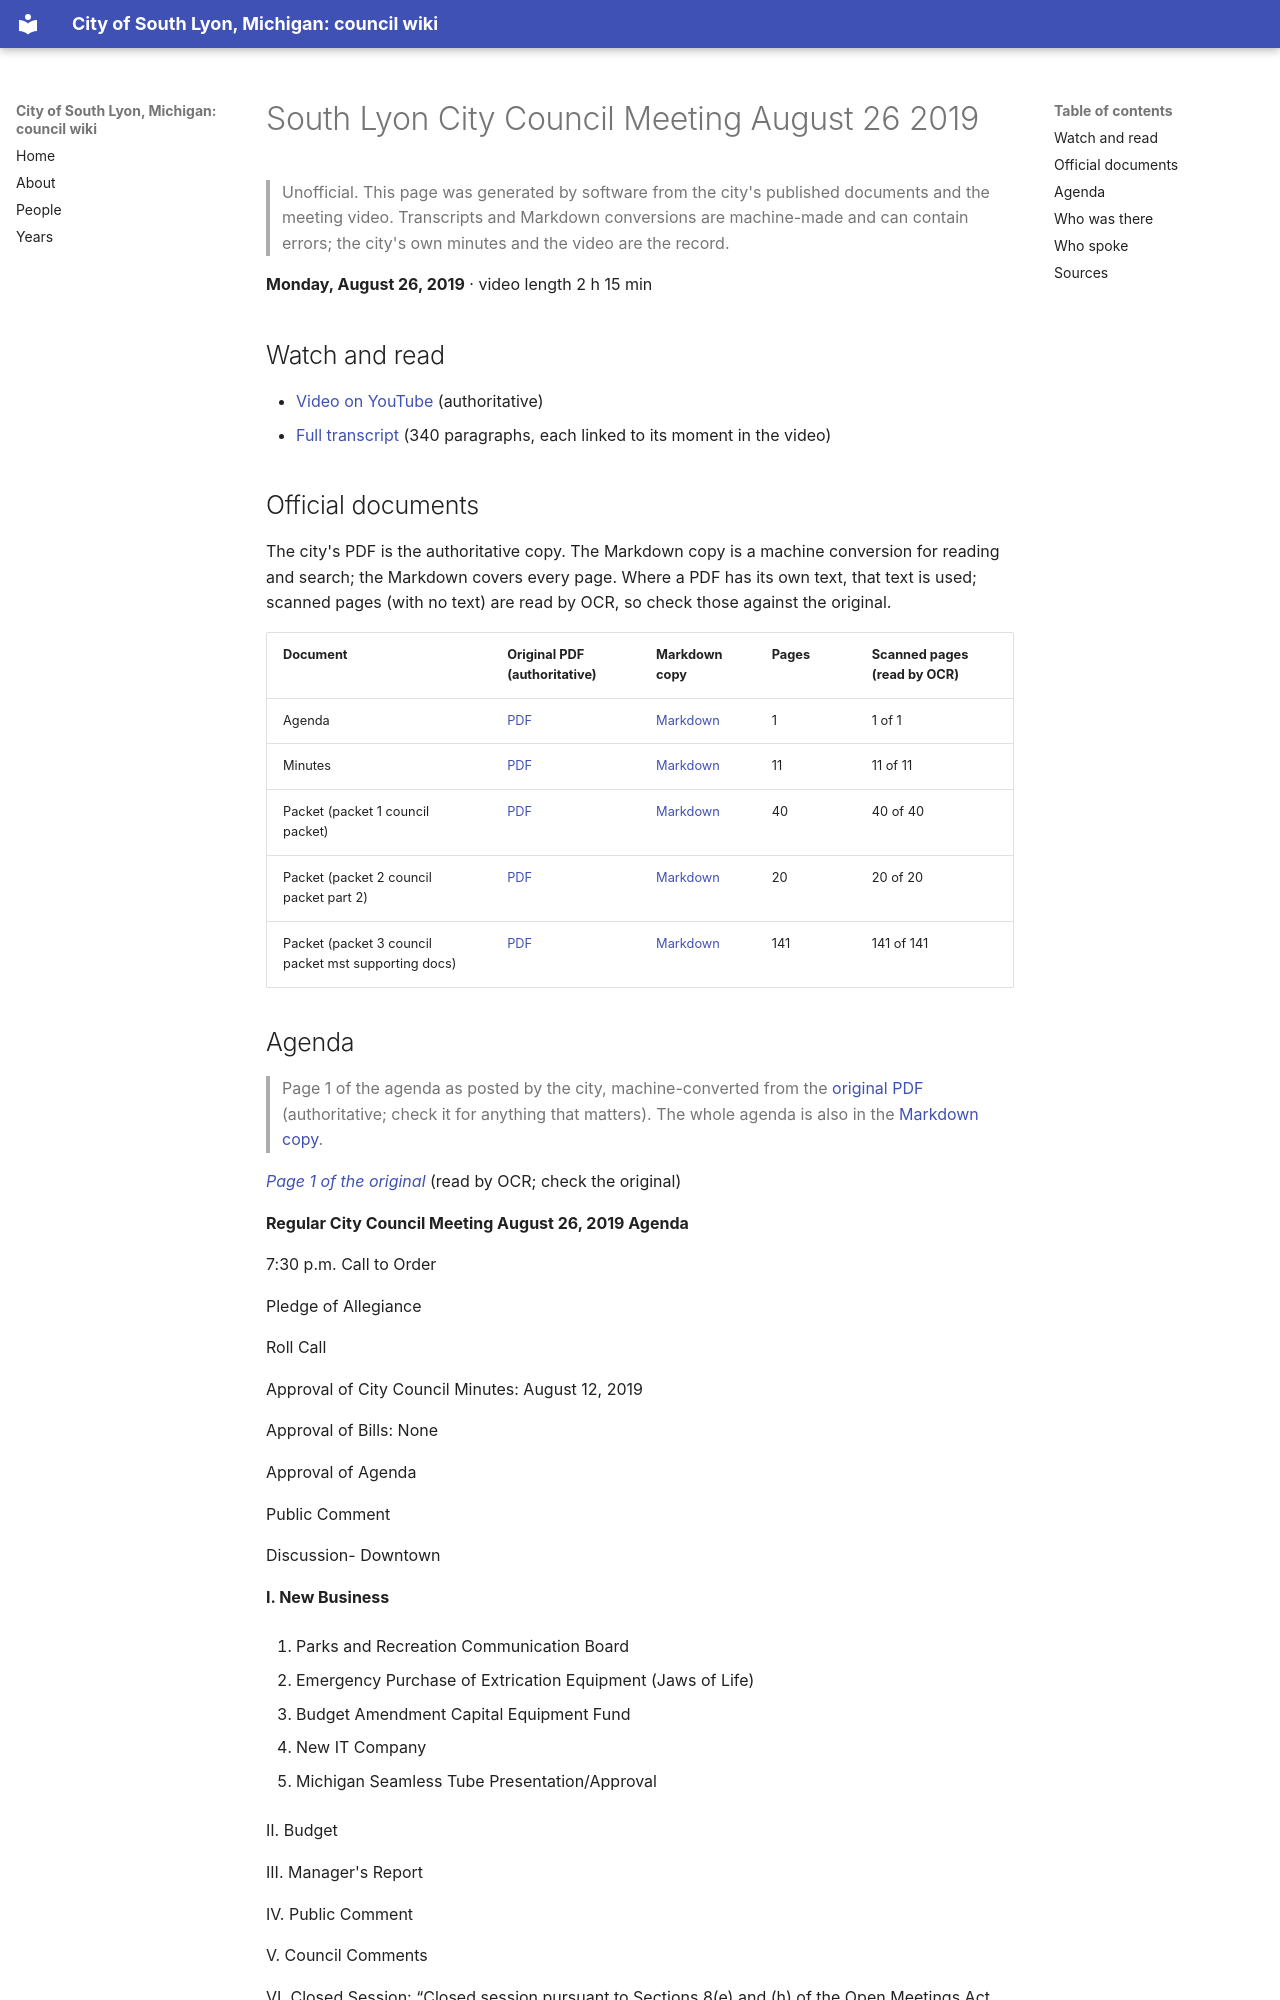

repository: RyanMathewson/city-of-south-lyon-mi-council-wiki · page: meetings/2019/2019-08-26/index.html · generator: mkdocs

---
title: "South Lyon City Council Meeting August 26 2019"
meeting_date: "2019-08-26"
video_url: "https://www.youtube.com/watch?v=IjWYSfiRiaY"
source_listing: "https://www.southlyonmi.org/government/city_council/city_council_minutes_and_agendas.php"
---


# South Lyon City Council Meeting August 26 2019

> Unofficial. This page was generated by software from the city's published documents and the meeting video. Transcripts and Markdown conversions are machine-made and can contain errors; the city's own minutes and the video are the record.

**Monday, August 26, 2019** · video length 2 h 15 min

## Watch and read

- [Video on YouTube](https://www.youtube.com/watch?v=IjWYSfiRiaY) (authoritative)
- [Full transcript](../../transcripts/2019/2019-08-26.md) (340 paragraphs, each linked to its moment in the video)

## Official documents

The city's PDF is the authoritative copy. The Markdown copy is a machine conversion for reading and search; the Markdown covers every page. Where a PDF has its own text, that text is used; scanned pages (with no text) are read by OCR, so check those against the original.

| Document | Original PDF (authoritative) | Markdown copy | Pages | Scanned pages (read by OCR) |
|---|---|---|---|---|
| Agenda | [PDF](https://www.southlyonmi.org/08-26-19%20Agenda.pdf?t=202108310733140) | [Markdown](../../documents/2019/2019-08-26/agenda.md) | 1 | 1 of 1 |
| Minutes | [PDF](https://www.southlyonmi.org/8-26-19%20CM%20approved.pdf?t=202108310733140) | [Markdown](../../documents/2019/2019-08-26/minutes.md) | 11 | 11 of 11 |
| Packet (packet 1 council packet) | [PDF](https://www.southlyonmi.org/8-26-19%20Council%20Packet%20-%20online%20only%20part%201.pdf?t=202108310733140) | [Markdown](../../documents/2019/2019-08-26/packet-1-council-packet.md) | 40 | 40 of 40 |
| Packet (packet 2 council packet part 2) | [PDF](https://www.southlyonmi.org/8-26-19%20Council%20Packet%20-%20online%20only%20part%202.pdf?t=202108310733140) | [Markdown](../../documents/2019/2019-08-26/packet-2-council-packet-part-2.md) | 20 | 20 of 20 |
| Packet (packet 3 council packet mst supporting docs) | [PDF](https://www.southlyonmi.org/8-26-19%20Council%20Packet%20-%20MST%20supporting%20docs.pdf?t=202108310733140) | [Markdown](../../documents/2019/2019-08-26/packet-3-council-packet-mst-supporting-docs.md) | 141 | 141 of 141 |
